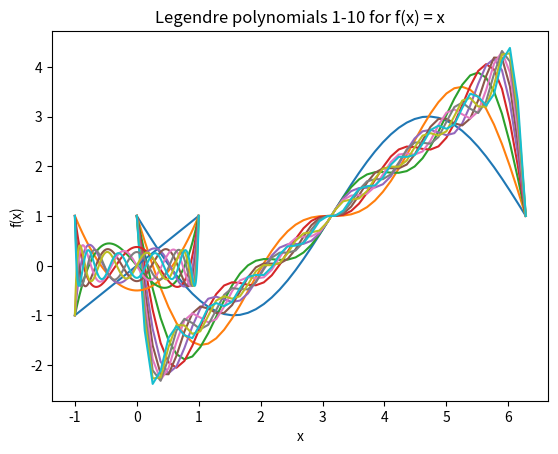

Write the Python code that produced this figure.
#Package Imports
import numpy as np
import matplotlib.pylab as plt
from scipy.special import legendre

#Plotting first 10 Fourier expansions
#Define parameters
nmax = 50
nx = 50
x = np.linspace(0,2*np.pi,nx)
y = np.zeros((nmax,nx))

#Fourier transform
for n in range(1,nmax):
    xn = (-2)*np.sin(n*x)/n
    y[n,:] = y[n-1,:]+xn

#Loop Fourier transform 10 times
for i in range(1,11):
    plt.plot(x, y[i,:]+1, label= 'n =' + str(i))

#Plotting details
plt.title("Fourier expansions 1-10 for f(x) = x")
plt.xlabel("x")
plt.ylabel("f(x)")
plt.show()

#Plotting first 10 Legendre Polynomials

#Define parameters
n = 1000
xv = np.linspace(-1,1,n)

#Define a Legenre func using scipy
def Legendre(x,N):
    leg = legendre(N)
    P_N = leg(x)
    return P_N

#Loop function for 10 iterations
for i in range(1,11):
    func = Legendre(xv, i)
    plt.plot(xv, func, label= 'n =' + str(i))

#Plotting details
plt.title('Legendre polynomials 1-10 for f(x) = x')
plt.xlabel('x')
plt.ylabel('f(x)')
plt.show()
